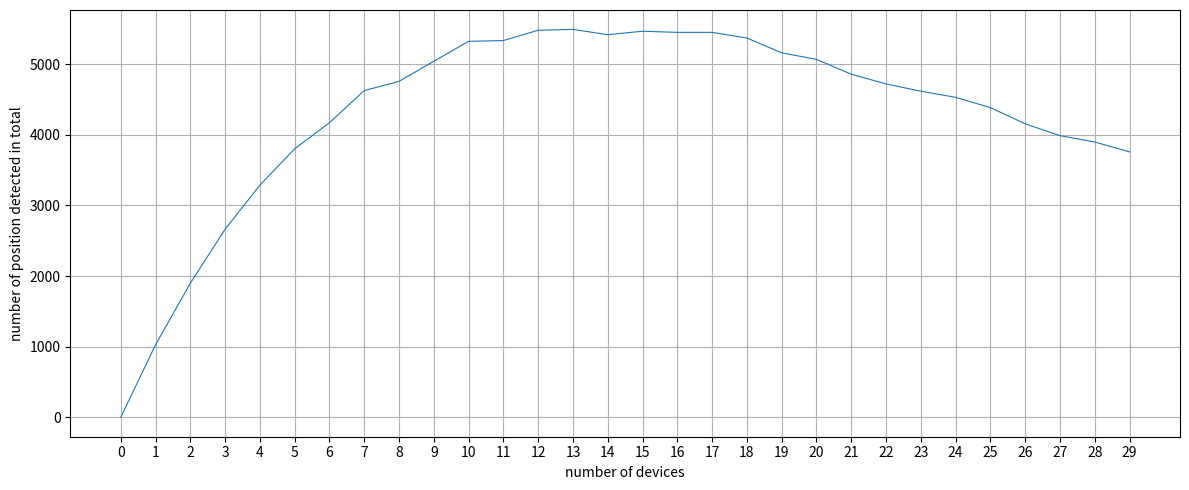

Here is the Python script that generated this plot:
import matplotlib.pyplot as plt
import random

# in this code is used the Monte Carlo simulation to analyze the statistical behaviour of the P-NET 
# supposing each esp32 works in the following way:
# beacon | listen (random) | sleep (random)


class device():
    '''This class define the behaviour of an esp32 as a Finite State Machine
    '''

    
    def __init__(self, name:str="", tBeacon:int=1):
        self.name = name

        self.maxListen = 10
        self.maxSleep = 10

        self.beacon = tBeacon
        self.listen = random.randint(1, self.maxListen)
        self.sleep = random.randint(1, self.maxSleep)
        self.status = random.choice(["beacon", "listen", "sleep"])

        self.averageSendTime = []   #TODO: implement this

        self.currentState()


    def currentState(self):

        if self.status == "beacon":
            self.status = "listen"
            self.listen = random.randint(1, self.maxListen)
        
        elif self.status == "listen":
            if self.listen > 0: self.listen -= 1
            else: 
                self.status = "sleep"
                self.sleep = random.randint(1, self.maxSleep)

        elif self.status == "sleep":
            if self.sleep > 0: self.sleep -= 1
            else:
                self.status = "beacon"








##################################################### MAIN #########################################
# define each esp32 in the radius of interest
deviceNumber = 30       # supposing around one device there are 30 peoples
devices = []
for i in range(deviceNumber):
    devices.append(device(name=f"device{i}"))

# define the duration of the event
duration = 4*60*60 #4 hours

# analysis parameters
listSends = {}
deviceMessages = {}     # stores the number of devices : amount of detected positions

for deviceNumber_ in range(deviceNumber):
    
    positionDetected = 0    # how many times is detected the position?
    
    # analysis
    for d in range(duration):
            
        # count sends
        sends = 0
        i = 0
        for i in range(deviceNumber_):
            if devices[i].status == "beacon": 
                # TODO: check receivers
                sends += 1
            devices[i].currentState()    # update device status

        # listSends[d] = sends

        l = 0   # how many devices are listening?
        for i in range(deviceNumber):
            if devices[i].status == "listen":
                l += 1  
        
        if l >= 3 and sends == 1:
            positionDetected += 1

    deviceMessages[f"{deviceNumber_}"] = positionDetected

print("Finish simulation")

x = list(deviceMessages.keys())
y = list(deviceMessages.values())

# Plot
plt.figure(figsize=(12, 5))
plt.plot(x, y, linewidth=0.8)
plt.xlabel("number of devices")
plt.ylabel("number of position detected in total")
plt.title("")
plt.grid(True)
plt.tight_layout()
plt.show()


        